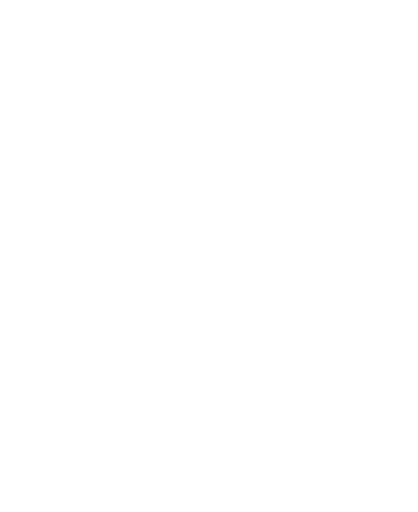
t = 0.00 s
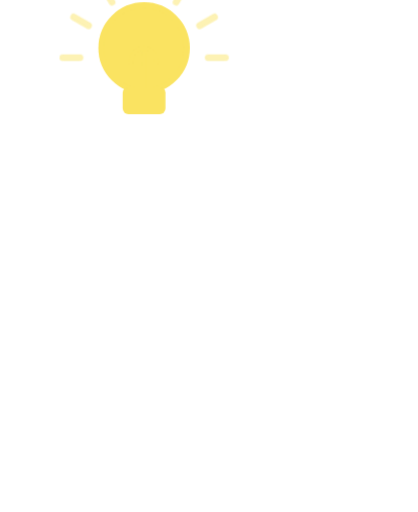
t = 0.95 s
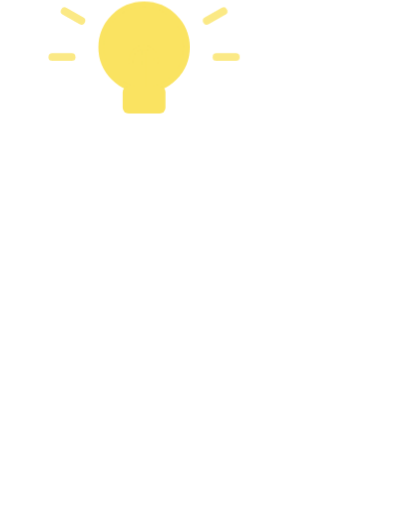
t = 1.14 s
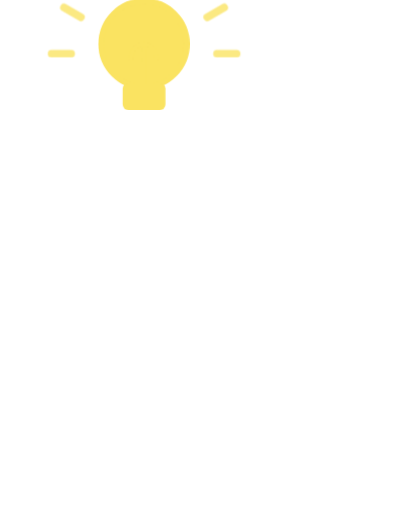
t = 1.65 s
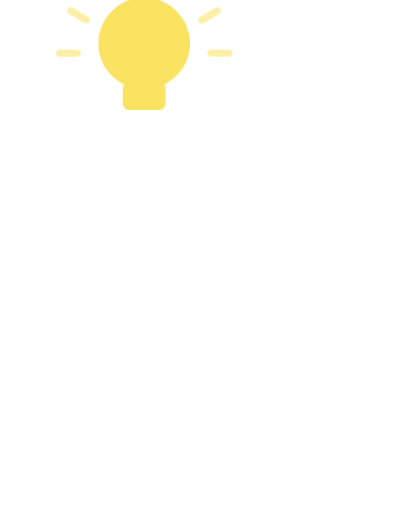
t = 2.22 s
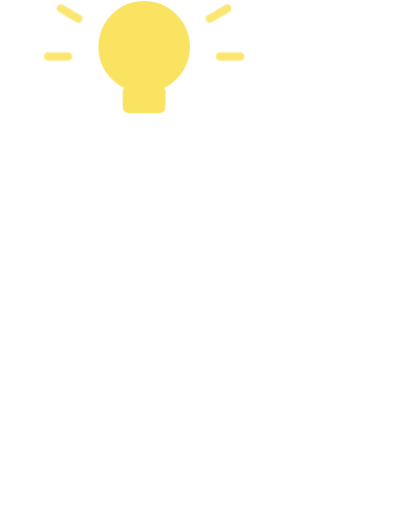
t = 2.77 s

The animated SVG that drew these frames (rendered in a browser with its animation timeline set to each time). Animation: 6 CSS @keyframes rules; one cycle of 3.35 s, repeats indefinitely.

<svg xmlns="http://www.w3.org/2000/svg" viewBox="-40 -330 1160 1420" class="mascotte mascotte-idee-miroir-blanc mascotte-idee mascotte-miroir" role="img" aria-label="(miroir) Idée">
<style>
.mascotte.mascotte-idee-miroir-blanc { --mascot: #ffffff; --line: #fae361; }
.mascotte-idee .m { fill: var(--mascot); }
.mascotte-idee .shadow { fill: var(--mascot); opacity: .12; }
.mascotte-idee g { transform-box: view-box; transform-origin: 0 0; }
.mascotte-idee .rig { animation: idee-hop .8s linear .15s both, idee-idle 2.4s ease-in-out .95s infinite; }
@keyframes idee-hop { 0%{transform:translateY(0) scale(1,1);animation-timing-function:cubic-bezier(.45,0,.55,1)} 16%{transform:translateY(0) scale(1.07,0.89);animation-timing-function:cubic-bezier(.33,1,.68,1)} 42%{transform:translateY(-50px) scale(.97,1.04);animation-timing-function:cubic-bezier(.32,0,.67,0)} 62%{transform:translateY(0) scale(1.08,0.88);animation-timing-function:cubic-bezier(.33,1,.68,1)} 76%{transform:translateY(0) scale(.98,1.02);animation-timing-function:cubic-bezier(.45,0,.55,1)} 90%,100%{transform:translateY(0) scale(1,1)} }
@keyframes idee-idle { 0%,100%{transform:scale(1)} 50%{transform:translateY(-6px) scale(.99,1.01)} }
.mascotte-idee .arm { animation: idee-arm 1.2s ease-in-out infinite alternate; }
@keyframes idee-arm { from{transform:rotate(-84deg)} to{transform:rotate(-76deg)} }
.mascotte-idee .bulb { animation: idee-pop .5s cubic-bezier(.34,1.56,.64,1) .3s both, idee-float 2.4s ease-in-out .8s infinite; }
@keyframes idee-pop { from{transform:scale(0) rotate(-20deg)} to{transform:scale(1) rotate(0)} }
@keyframes idee-float { 0%,100%{transform:translateY(0)} 50%{transform:translateY(-14px)} }
.mascotte-idee .rays { animation: idee-glow .6s ease-in-out .8s infinite alternate backwards; }
@keyframes idee-glow { from{transform:scale(.85);opacity:.4} to{transform:scale(1.08);opacity:1} }
@media (prefers-reduced-motion: reduce) { .mascotte-idee * { animation: none !important; } }
</style>
<g transform="translate(1080 0) scale(-1 1)"><ellipse class="shadow" cx="580" cy="1056.233" rx="280" ry="26"/><g transform="translate(620.0 1038.2)"><g class="rig"><g transform="translate(-620.0 -1038.2)"><path class="m" d="M861.3,743.7 C852.9,748.7 843.4,751.9 835.0,756.8 C815.5,768.2 796.4,780.6 776.5,791.4 C777.1,778.8 775.7,765.9 776.4,753.3 C778.3,720.9 784.4,678.8 790.3,646.4 C791.1,642.2 791.0,635.9 796.2,636.5 C802.8,637.4 830.6,652.8 838.7,657.1 C852.0,664.1 894.5,686.7 898.7,699.4 C904.2,716.1 874.2,736.1 861.3,743.7 Z M1034.2,666.3 C1016.9,628.2 961.4,587.7 926.1,565.7 C902.4,550.9 876.6,538.8 851.8,525.8 C842.4,519.4 775.8,497.7 773.9,493.5 C772.2,489.9 780.8,486.5 783.5,484.8 C811.1,467.6 841.0,455.8 861.6,429.1 C890.6,391.5 899.3,363.5 894.4,315.2 C888.3,254.5 804.1,134.2 762.1,88.0 C734.7,57.7 693.7,10.8 651.8,48.6 C625.9,72.0 629.8,109.8 639.3,140.0 C640.5,144.0 651.7,168.3 650.5,169.4 C601.6,175.7 546.4,180.7 500.2,198.9 C474.4,209.0 450.2,233.9 460.1,264.0 C467.5,286.6 530.3,313.4 553.4,316.4 C519.1,370.2 529.4,423.0 569.1,469.9 C574.2,475.9 581.2,481.0 586.2,487.0 C588.2,489.4 590.7,490.2 590.3,493.7 C622.5,499.9 646.8,528.2 646.8,562.2 C646.8,600.8 615.5,632.0 577.0,632.0 C559.0,632.0 542.6,625.2 530.2,614.0 C530.0,614.1 529.7,614.2 529.5,614.2 C529.5,614.3 529.6,614.4 529.6,614.5 C529.6,614.5 477.3,809.8 477.3,809.8 C477.5,812.8 477.3,815.4 476.7,818.3 C468.1,862.7 442.8,916.2 427.4,959.4 C423.9,969.1 398.0,1040.3 401.2,1043.4 C449.2,1042.4 497.7,1046.0 545.4,1040.6 C552.8,1013.1 565.6,984.3 579.6,959.4 C585.1,949.7 601.2,922.4 608.6,916.1 C614.9,910.8 628.5,907.6 635.8,912.5 C642.6,917.0 652.4,951.8 655.8,962.0 C663.1,984.6 668.2,1013.7 676.6,1034.4 C679.4,1041.4 683.8,1042.8 691.1,1043.5 C719.1,1046.3 775.7,1045.9 804.1,1043.5 C808.4,1043.1 811.8,1041.4 815.8,1040.7 C811.3,1016.6 800.1,993.7 793.4,970.0 C792.3,965.9 792.9,962.1 792.2,959.4 C792.1,958.9 790.3,957.6 789.8,955.4 C788.1,948.2 786.3,940.5 785.6,933.2 C785.2,929.9 785.8,930.0 788.3,928.0 C819.5,940.0 851.3,948.3 883.3,933.7 C902.9,924.8 920.4,908.6 915.1,885.1 C914.5,882.4 906.3,870.1 904.4,868.3 C900.9,865.0 885.0,859.3 886.7,853.1 C888.0,848.6 914.0,839.8 920.0,836.6 C956.5,817.0 1025.5,766.6 1039.0,727.2 C1046.9,704.5 1044.1,688.0 1034.2,666.3 Z" fill-rule="evenodd"/><circle class="m" cx="579.4" cy="562.8" r="46"/><g transform="translate(579.4 562.8)"><g class="arm"><path class="m" d="M-1.7,-70.4 C-3.2,-70.4 -4.7,-70.3 -6.1,-70.2 C-24.3,-72.5 -42.4,-74.6 -60.3,-79.2 C-139.3,-99.3 -206.5,-148.9 -239.6,-224.4 C-245.7,-238.4 -266.8,-294.0 -259.0,-305.5 C-257.2,-308.0 -246.9,-312.8 -243.1,-316.0 C-214.9,-339.3 -193.2,-403.1 -227.2,-429.4 C-231.7,-432.9 -238.7,-434.6 -241.9,-438.5 C-246.2,-443.8 -248.5,-457.8 -253.8,-466.2 C-282.1,-511.3 -356.4,-511.8 -389.5,-470.3 C-394.2,-464.4 -399.7,-451.1 -403.9,-447.7 C-411.3,-441.7 -421.3,-442.9 -430.5,-432.1 C-461.2,-396.1 -441.5,-317.9 -395.2,-302.4 C-385.8,-236.4 -358.6,-169.3 -319.4,-115.6 C-260.6,-35.1 -170.3,9.4 -78.2,41.6 C-72.8,43.5 -52.7,46.9 -49.7,51.5 C-49.6,51.4 -49.4,51.4 -49.3,51.3 C-49.3,51.3 -49.4,51.3 -49.4,51.2 C-36.8,62.9 -20.1,70.0 -1.7,70.0 C37.1,70.0 68.5,38.6 68.5,-0.2 C68.5,-38.9 37.1,-70.4 -1.7,-70.4 Z"/></g></g></g></g></g><g transform="translate(720.0 -170.0)"><g class="bulb"><g transform="scale(1.35)"><g><g class="rays"><path d="M0,-150 L0,-190" transform="rotate(-90)" stroke="#fae361" stroke-width="16" stroke-linecap="round"/><path d="M0,-150 L0,-190" transform="rotate(-60)" stroke="#fae361" stroke-width="16" stroke-linecap="round"/><path d="M0,-150 L0,-190" transform="rotate(-30)" stroke="#fae361" stroke-width="16" stroke-linecap="round"/><path d="M0,-150 L0,-190" transform="rotate(0)" stroke="#fae361" stroke-width="16" stroke-linecap="round"/><path d="M0,-150 L0,-190" transform="rotate(30)" stroke="#fae361" stroke-width="16" stroke-linecap="round"/><path d="M0,-150 L0,-190" transform="rotate(60)" stroke="#fae361" stroke-width="16" stroke-linecap="round"/><path d="M0,-150 L0,-190" transform="rotate(90)" stroke="#fae361" stroke-width="16" stroke-linecap="round"/></g>
<circle cy="-20" r="88" fill="#fae361" stroke="var(--line)" stroke-width="12"/>
<path d="M-26,10 C-26,-30 26,-30 26,10 M0,-10 L0,62" fill="none" stroke="var(--line)" stroke-width="9" stroke-linecap="round"/>
<rect x="-44" y="60" width="88" height="56" rx="12" fill="var(--line)"/></g></g></g></g></g>
</svg>
